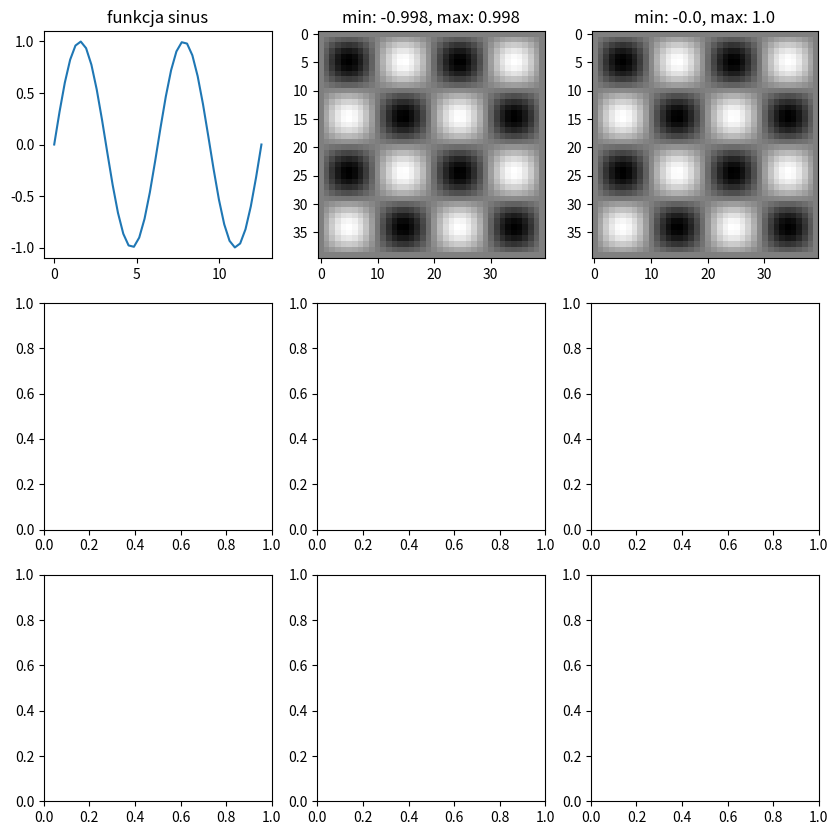

Source code (Python):
import numpy as np
import matplotlib.pyplot as plt

fig, ax = plt.subplots(3,3, figsize=(10, 10))

#funkcja sinus
x = np.linspace(0, 4*np.pi, 40)
y = np.sin(x)
ax[0, 0].plot(x, y)
ax[0, 0].set_title("funkcja sinus")

#dwuwymiarowe złożenie spróbkowanej funkcji
macierz = y[:, np.newaxis]*y[np.newaxis, :]
min_macierz = round(np.min(macierz), 3)
max_macierz = round(np.max(macierz), 3)
ax[0, 1].imshow(macierz, cmap = 'binary')
ax[0, 1].set_title("min: " + str(min_macierz) + ", max: " + str(max_macierz))

#normalizacja
macierz_norm = (macierz - min_macierz)
macierz_norm /= np.max(macierz_norm)
min_macierz_norm = round(np.min(macierz_norm), 3)
max_macierz_norm = round(np.max(macierz_norm), 3)
ax[0, 2].imshow(macierz_norm, cmap = 'binary')
ax[0, 2].set_title("min: " + str(min_macierz_norm) + ", max: " + str(max_macierz_norm))


#plt.savefig("lab1.png")
plt.show()
